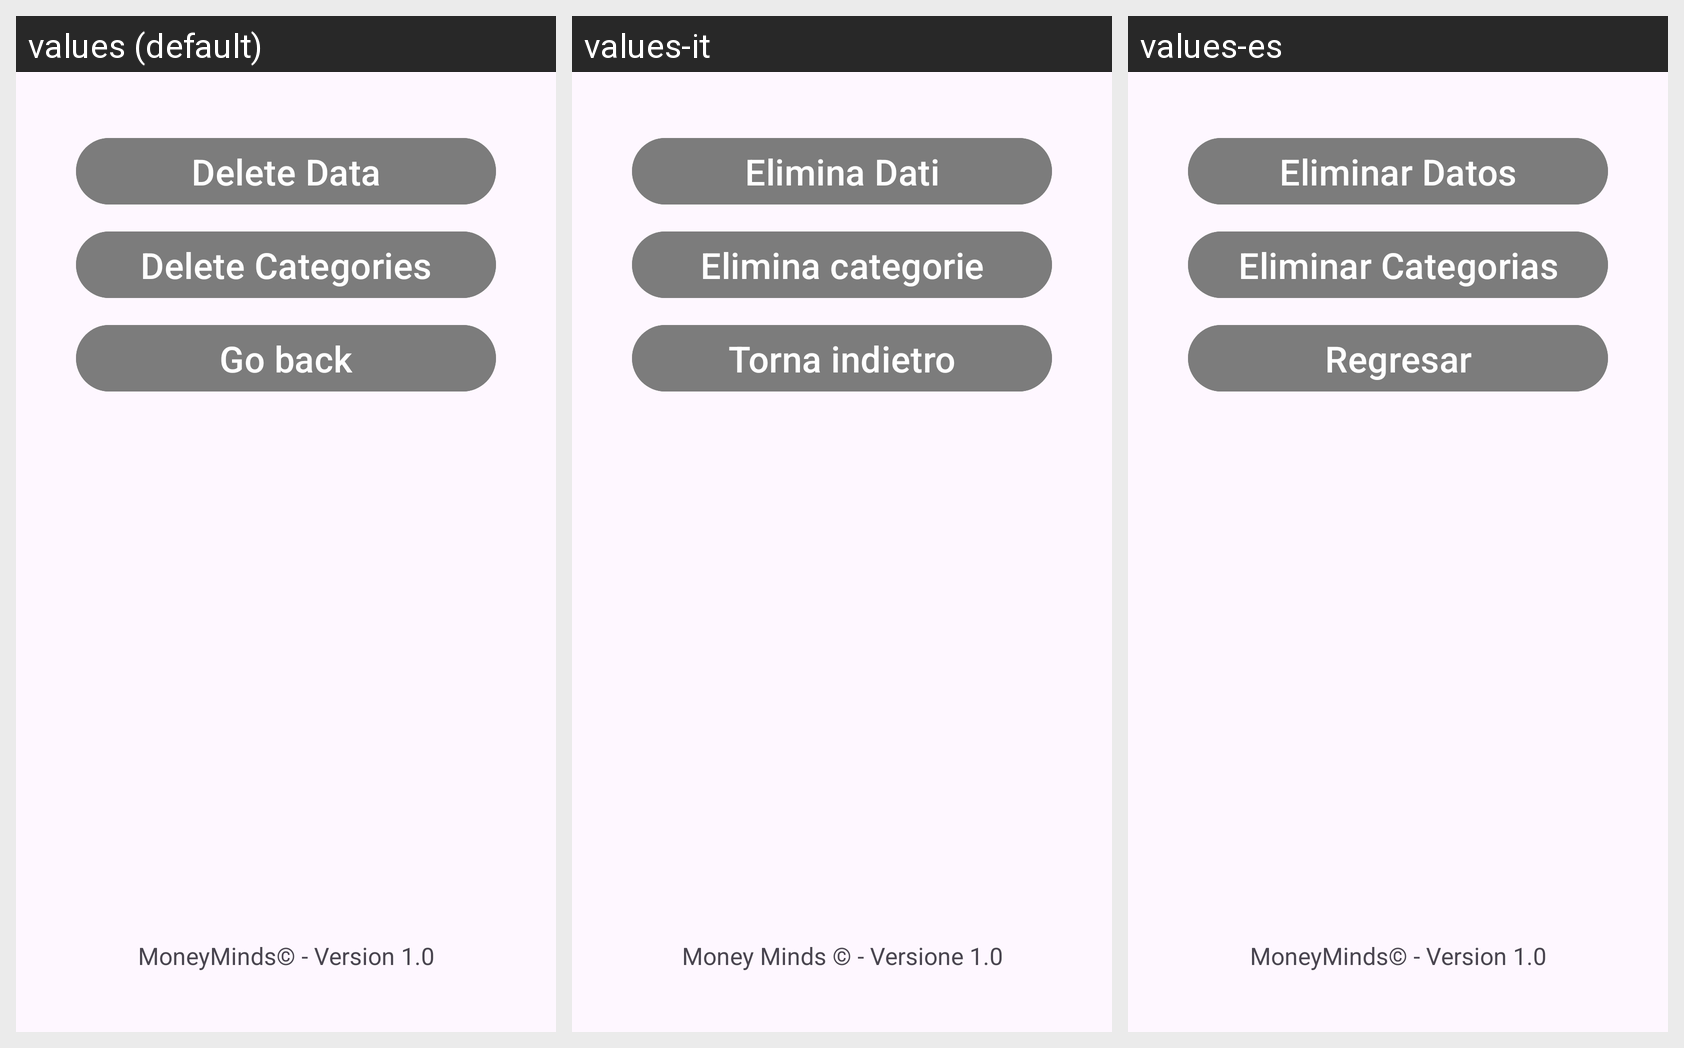

The Android screen below is rendered under several locales of the same app. Produce the string resources it draws, with the default and per-locale values.
Android screen res/layout/activity_ajustes.xml rendered under 3 locales, left to right: values (default), values-it, values-es. Device: Nexus 5 (rendered at 1080×1920; each locale shown at half size, 540×960, under a caption strip naming it); theme Theme.MoneyMinds.
Strings drawn on this screen, with the default value and each locale's value (text and hints the layout hard-codes appear in the picture but are not listed):

eliminar_datos
  values: Delete Data
  values-it: Elimina Dati
  values-es: Eliminar Datos

eliminar_categorias
  values: Delete Categories
  values-it: Elimina categorie
  values-es: Eliminar Categorias

regresar
  values: Go back
  values-it: Torna indietro
  values-es: Regresar

FAQ
  values: MoneyMinds© - Version 1.0
  values-it: Money Minds © - Versione 1.0
  values-es: MoneyMinds© - Version 1.0
